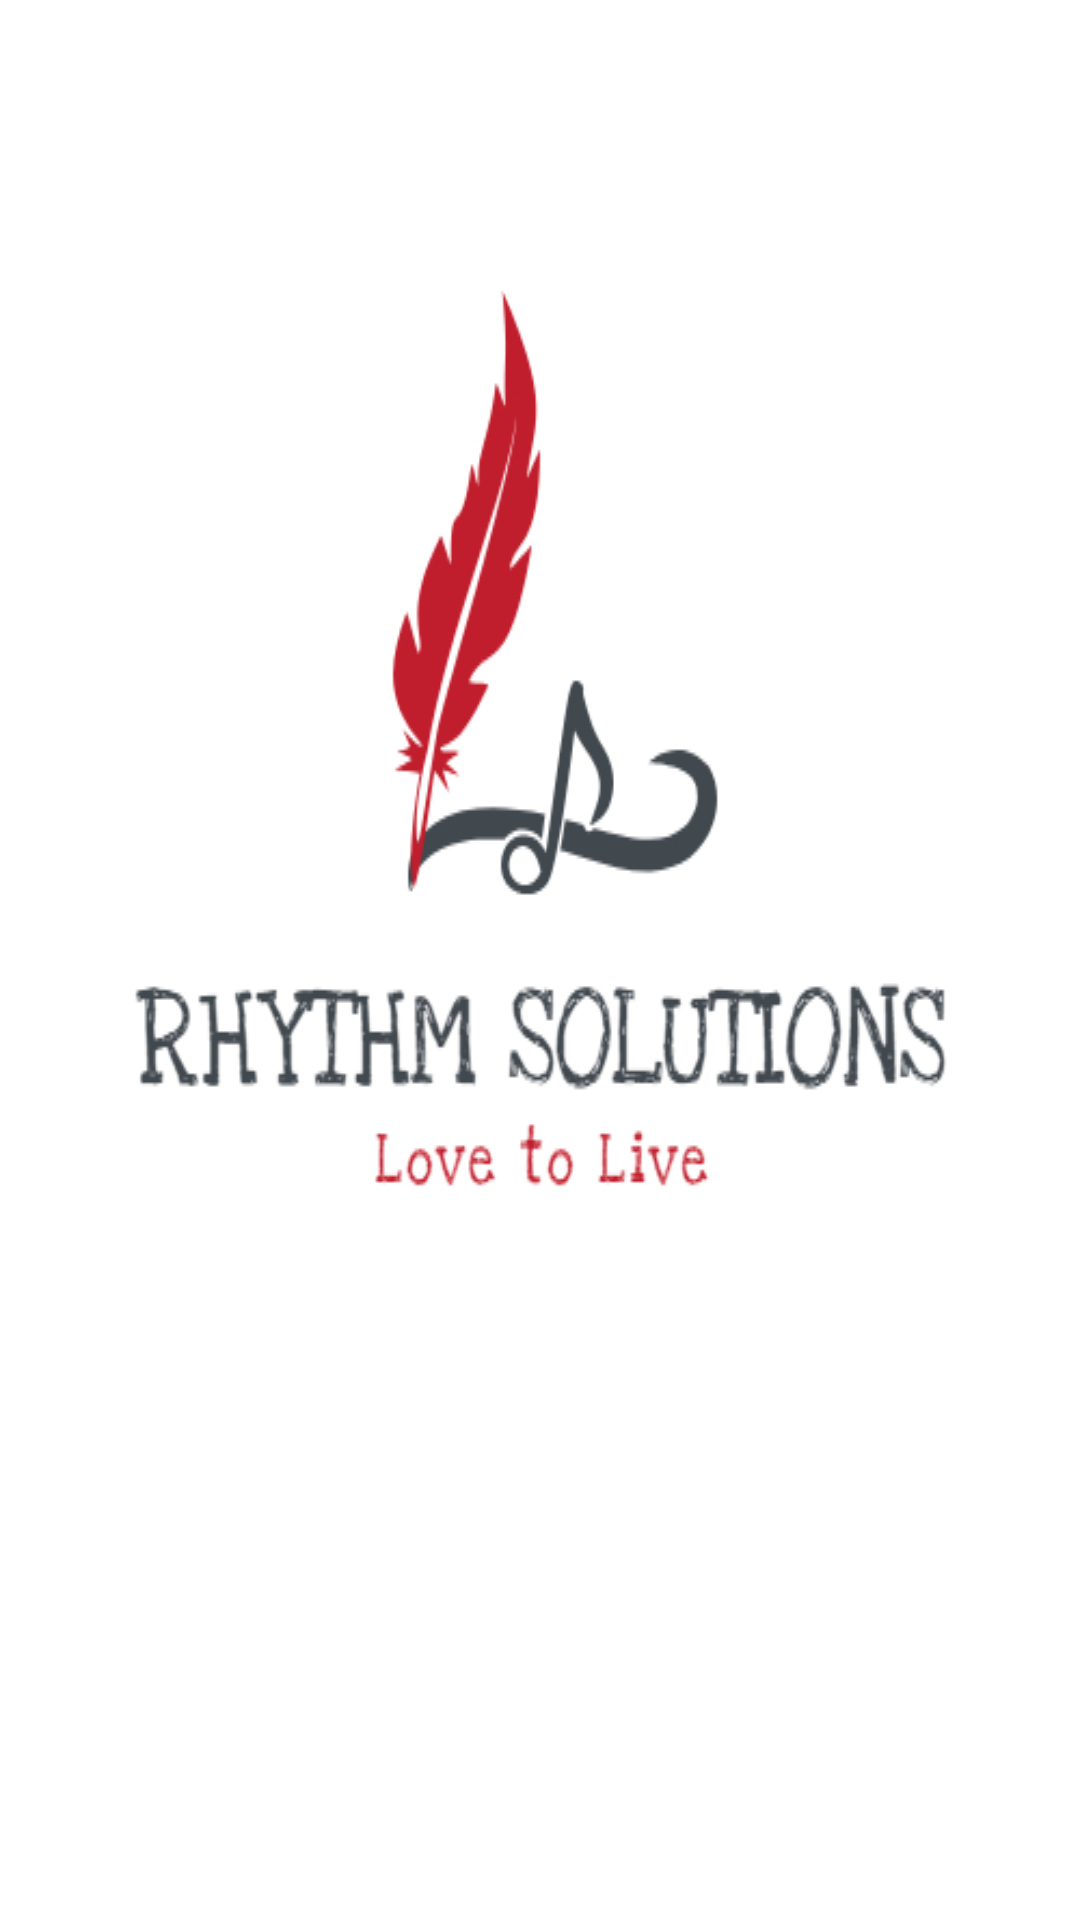

Reconstruct the res/layout file that produces this screen, plus the resources it refers to.
<!-- AndroidManifest.xml: application theme AppTheme -->
<!-- res/layout/splash_screen.xml -->
<?xml version="1.0" encoding="utf-8"?>
<LinearLayout xmlns:android="http://schemas.android.com/apk/res/android"
    xmlns:app="http://schemas.android.com/apk/res-auto"
    android:orientation="vertical" android:layout_width="match_parent"
    android:layout_height="match_parent"
    android:background="@color/White">

    <ImageView
        android:id="@+id/imageView2"
        android:layout_width="wrap_content"
        android:layout_height="wrap_content"
        android:background="@drawable/logo" />
</LinearLayout>
<!-- resources referenced by this layout -->
<resources>
  <color name="White">#ffffff</color>
  <!-- drawable logo: jpg bitmap (drawable, 52527 bytes) -->
  <style name="AppTheme" parent="Theme.AppCompat.Light.DarkActionBar">
          
          <item name="colorPrimary">@color/colorPrimary</item>
          <item name="colorPrimaryDark">@color/colorPrimaryDark</item>
          <item name="colorAccent">@color/colorAccent</item>
      </style>
  <color name="colorPrimary">#3F51B5</color>
  <color name="colorPrimaryDark">#303F9F</color>
  <color name="colorAccent">#FF4081</color>
</resources>
